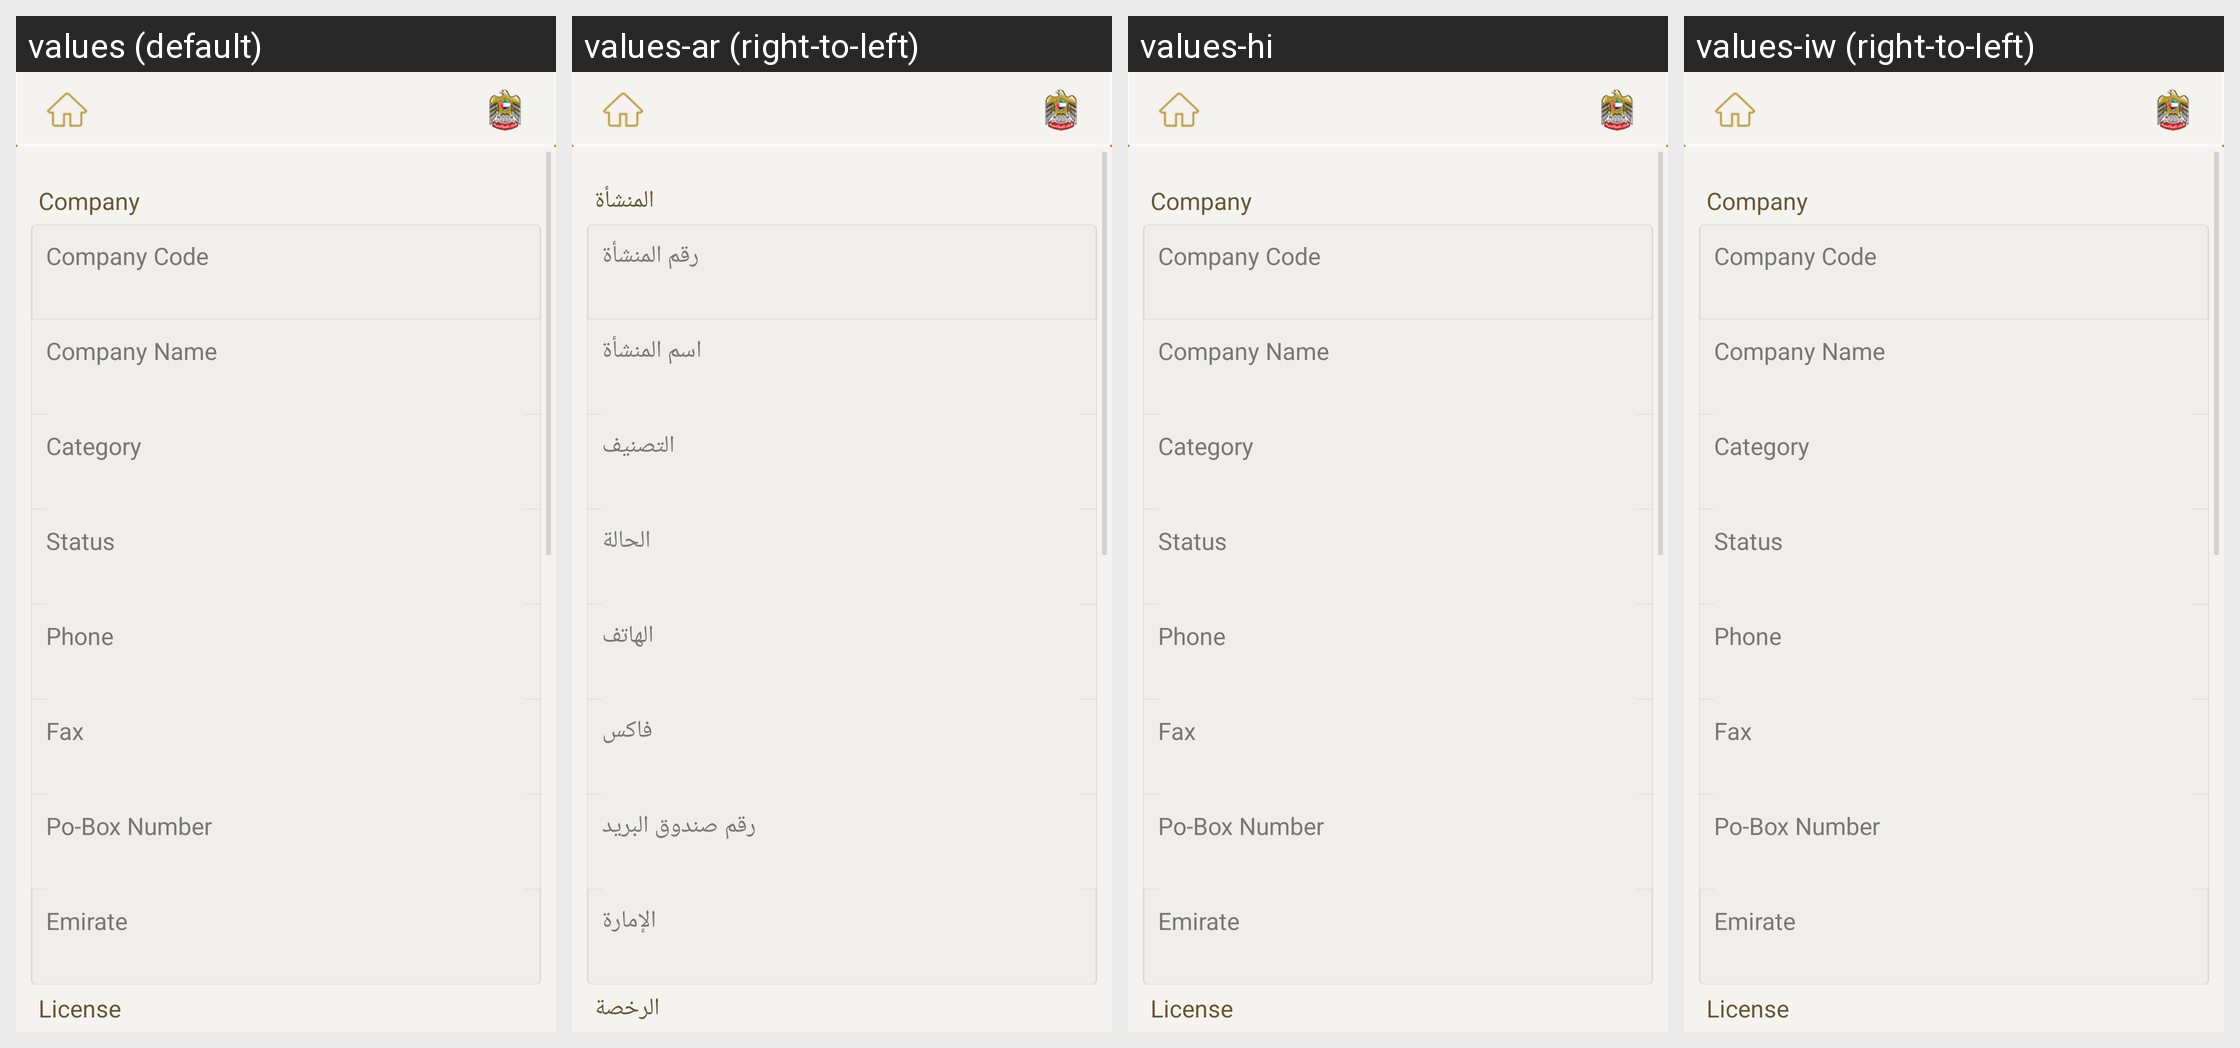

The same Android screen rendered under several of its app's locales, left to right. List the strings drawn on it with the default value and each locale's translation.
Android screen res/layout/fragment_company_information_detail.xml rendered under 4 locales, left to right: values (default), values-ar (right-to-left), values-hi, values-iw (right-to-left). Device: Nexus 5 (rendered at 1080×1920; each locale shown at half size, 540×960, under a caption strip naming it); theme AppBaseTheme.
Other locales in the repository, not shown: values-af, values-am, values-bg, values-ca, values-cs, values-da, values-de, values-el, values-en-rGB, values-es, values-es-rUS, values-et, values-fa, values-fi, values-fr, values-hr, values-hu, values-in, values-it, values-ja, values-ko, values-lt, values-lv, values-ms, values-nb, values-nl, values-pl, values-pt-rBR, values-pt-rPT, values-ro, values-ru, values-sk, values-sl, values-sr, values-sv, values-sw, values-th, values-tl, values-tr, values-uk, values-vi, values-zh-rCN, values-zh-rTW, values-zu.
Strings drawn on this screen, with the default value and each locale's value (text and hints the layout hard-codes, and strings that could not be matched under every locale, appear in the picture but are not listed):

company
  values: Company
  values-ar: المنشأة
  values-hi: Company  [not translated; the default value is used]
  values-iw: Company  [not translated; the default value is used]

company_code
  values: Company Code
  values-ar: رقم المنشأة
  values-hi: Company Code  [not translated; the default value is used]
  values-iw: Company Code  [not translated; the default value is used]

company_name
  values: Company Name
  values-ar: اسم المنشأة
  values-hi: Company Name  [not translated; the default value is used]
  values-iw: Company Name  [not translated; the default value is used]

category
  values: Category
  values-ar: التصنيف
  values-hi: Category  [not translated; the default value is used]
  values-iw: Category  [not translated; the default value is used]

status
  values: Status
  values-ar: الحالة
  values-hi: Status  [not translated; the default value is used]
  values-iw: Status  [not translated; the default value is used]

phone
  values: Phone
  values-ar: الهاتف
  values-hi: Phone  [not translated; the default value is used]
  values-iw: Phone  [not translated; the default value is used]

fax
  values: Fax
  values-ar: فاكس
  values-hi: Fax  [not translated; the default value is used]
  values-iw: Fax  [not translated; the default value is used]

po_box_number
  values: Po-Box Number
  values-ar: رقم صندوق البريد
  values-hi: Po-Box Number  [not translated; the default value is used]
  values-iw: Po-Box Number  [not translated; the default value is used]

emirate
  values: Emirate
  values-ar: الإمارة
  values-hi: Emirate  [not translated; the default value is used]
  values-iw: Emirate  [not translated; the default value is used]

license
  values: License
  values-ar: الرخصة
  values-hi: License  [not translated; the default value is used]
  values-iw: License  [not translated; the default value is used]
